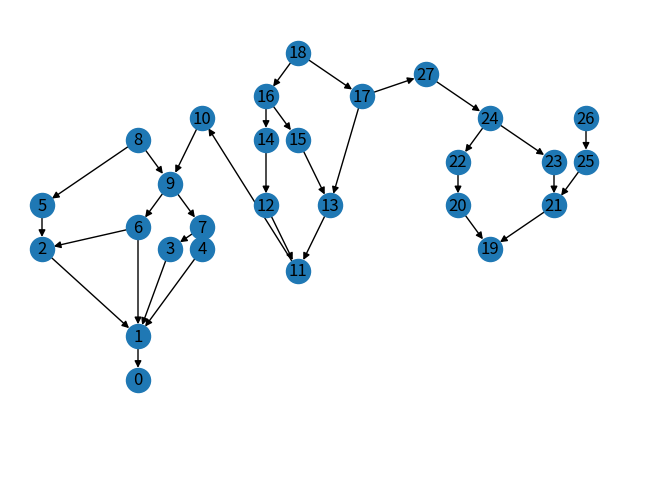
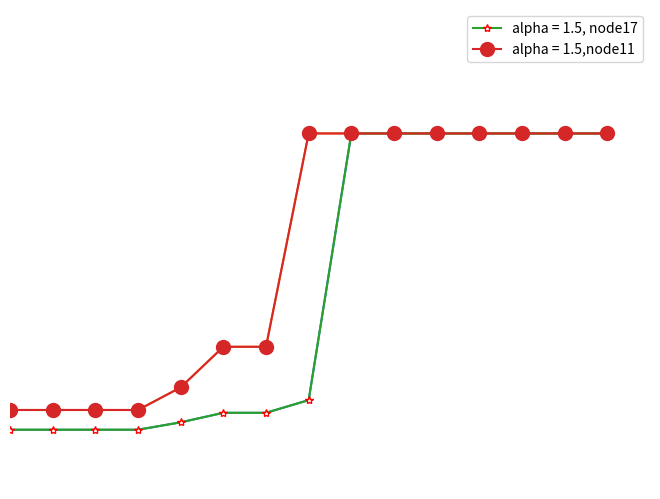

Recreate these plots in Python, in order.
# -*- coding: utf-8 -*-
"""
Created on Mon Jan 28 19:41:51 2019

@author: Ella
"""

import networkx as nx
from pylab import *
import matplotlib.pyplot as plt
import numpy as np
G = nx.DiGraph()
G.add_nodes_from(range(28))
#def the position of nodes to draw a pretty graph
poslist = [(4,5),(4,7),(1,11),(5,11),(6,11),(1,13),(4,12),(6,12),(4,16),(5,14),
           (6,17),(9,10),(8,13),(10,13),(8,16),(9,16),(8,18),(11,18),(9,20),
           (15,11),(14,13),(17,13),(14,15),(17,15),(15,17),(18,15),(18,17),(13,19)]

edgelist = [(1,0),(2,1),(3,1),(4,1),(5,2),(6,2),(7,3),(8,5),(8,9),(9,6),(9,7),(6,1),
            (10,9),(11,10),(12,11),(13,11),(14,12),(15,13),(17,13),(16,15),(18,16),
            (18,17),(16,14),(17,27),(27,24),(24,22),(24,23),(22,20),(23,21),(20,19),
            (21,19),(25,21),(26,25)]
G.add_edges_from(edgelist)
print(nx.betweenness_centrality(G))

nx.draw(G,poslist,with_labels = True)
plt.xlim(0,20)
plt.ylim(0,22)
plt.show()


x = []
y = {11:[],17:[]}
for beta in np.arange(0,1.5,0.1):
    alpha = 0.8
    for failnode in [11,17]:
        #set the state
        state_init={}
        for node in G.nodes():
            state_init[node]='S'
        state_init[failnode]='F'
        nx.set_node_attributes(G, state_init, 'state')
        #node_weight set, could use random as well
        weightlist = [1,4,4,3.5,3,2,1.5,2,3,0.5,2.5,1,2,2,3,1,0.5,3.5,2,2,1,2,3,2,2,1,1,3.5]
        node_weight = {}
        for i in range(28):
            node_weight[i] = weightlist[i]
        nx.set_node_attributes(G, node_weight, 'weight')

        #edge weight
        edge_weight = {}
        for edge in G.edges():
            edge_weight[edge] = (G.nodes[edge[0]]['weight'] + G.nodes[edge[1]]['weight'])/2
        nx.set_edge_attributes(G, edge_weight, 'weight')

        #initial load
        initial_load = {}
        for node in G.nodes():
            initial_load[node] = G.degree(node, weight = 'weight')**alpha
        nx.set_node_attributes(G, initial_load, 'initial')

        #initial capacity
        node_capacity = {}
        for node in G.nodes():
            node_capacity[node] = (1+beta)*G.nodes[node]['initial']
        nx.set_node_attributes(G, node_capacity, 'capacity')
        #compute the node with highest degree, closeness and betweenness in project2
        #sorted(nx.degree_centrality(G).items(),key=lambda item:item[1]) #17
        #sorted(nx.betweenness_centrality(G,weight = 'weight').items(),key=lambda item:item[1]) #11

        #algorithm
        A = []
        A.append(failnode)
        B = []
        t = 0
        NS = 0
        while len(A) != 0:
            for node in A:
                t = t + 1
                for neb in nx.neighbors(G, node):
                    if (G.nodes[node]['initial'] * (G.edges[node, neb]['weight']
                        /G.out_degree(node, weight='weight')) +  G.nodes[neb]['initial']
                        > G.nodes[neb]['capacity']):
                        if G.nodes[neb]['state'] == 'S':
                            G.nodes[neb]['state'] = 'F'
                            A.append(neb)
                if t == 1:
                    NS = len(A)
            B.append(node)
            A.remove(node)
        NC = len(B)
        CF = NS/(NC * 27)
        y[failnode].append(CF)
    x.append(beta)
    nx.draw(G,poslist,node_color='g',node_size=400,with_labels=True,alpha=0.6)
    nx.draw_networkx_nodes(G,poslist,nodelist=B,node_size=400,node_color='r')
    plt.xlim(0,20)
    plt.ylim(0,20)
    #plt.show()

plt.plot(x, y[17])
plt.plot(x, y[11])
plt.xlim(0, 1.5)
plt.ylim(0, 0.05)
plt.plot(x, y[17], marker='*', mec='r', mfc='w',label = 'alpha = 1.5, node17')
plt.plot(x, y[11], marker='o', ms=10, label = 'alpha = 1.5,node11')
plt.xlabel('Beta')
plt.ylabel("CF")
plt.legend()
plt.show()
